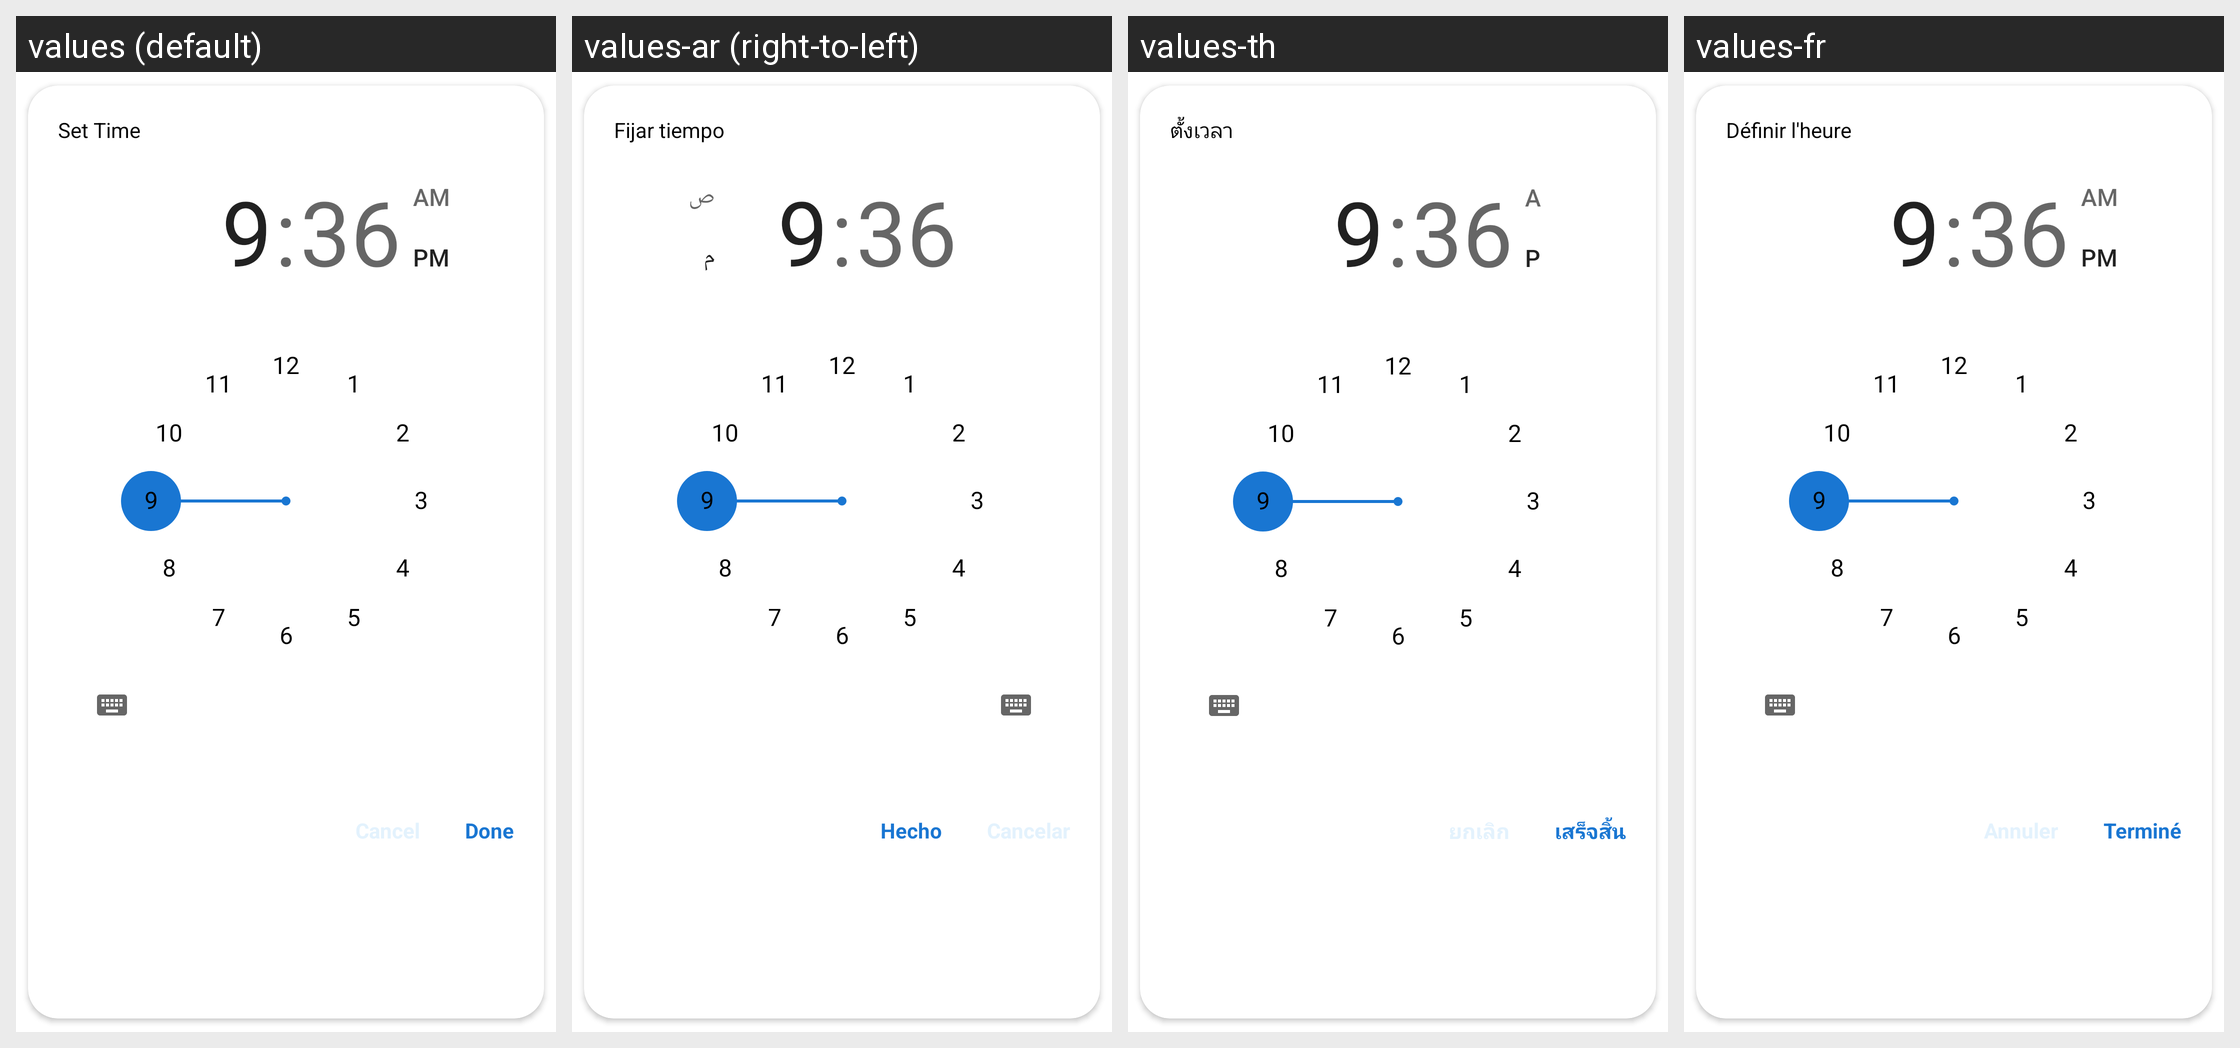

Locale-by-locale string values for the Android screen shown in this grid:
Android screen res/layout/dialog_set_time.xml rendered under 4 locales, left to right: values (default), values-ar (right-to-left), values-th, values-fr. Device: Nexus 5 (rendered at 1080×1920; each locale shown at half size, 540×960, under a caption strip naming it); theme BlueTheme.
Other locales in the repository, not shown: values-en, values-es.
Strings drawn on this screen, with the default value and each locale's value (text and hints the layout hard-codes, and strings that could not be matched under every locale, appear in the picture but are not listed):

set_time
  values: Set Time
  values-ar: Fijar tiempo
  values-th: ตั้งเวลา
  values-fr: Définir l'heure

done
  values: Done
  values-ar: Hecho
  values-th: เสร็จสิ้น
  values-fr: Terminé
